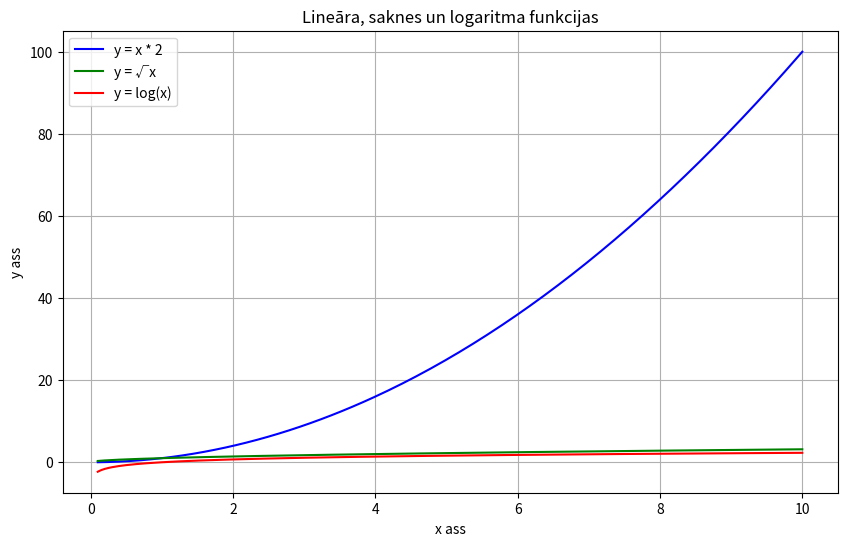

Python code for this plot:
# ===============================================================
# Šis kods izmanto NumPy un Matplotlib bibliotēkas, lai 
# uzzīmētu trīs dažādas funkcijas: lineāru, saknes un logaritma.
# Rezultātā tiek parādīts grafiks ar šo funkciju līknēm.
#
# Autors: OpenAI
# Pirmreizēja izveide: 4024-06-01
# Pēdējais labojums: 4025-07-11
# Labojumu skaits: 2
# Labojumu vēsture:
#   - 4024-06-01: Sākotnējais kods ar funkciju aprēķiniem un zīmēšanu
#   - 4025-07-11: Pievienoti detalizēti komentāri un koda strukturēšana
# ===============================================================

import numpy as np                # Importē NumPy bibliotēku kā np — efektīvai darbībai ar masīviem
import matplotlib.pyplot as plt   # Importē matplotlib.pyplot kā plt — grafiku zīmēšanai

# ⋁⋁⋁⋁⋁⋁⋁⋁⋁⋁⋁⋁⋁⋁⋁⋁⋁⋁⋁⋁⋁⋁⋁⋁⋁⋁⋁⋁⋁⋁⋁⋁⋁⋁⋁⋁⋁⋁⋁⋁⋁⋁⋁⋁⋁⋁⋁⋁⋁⋁⋁⋁⋁


# Izveido x vērtību masīvu, sākot no 0.1 līdz 10, ar 200 vienmērīgiem punktiem
x = np.linspace(0.1, 10, 200)

# Aprēķina y vērtības trīs dažādām funkcijām:
y_linears = x ** 2                # Lineāra funkcija: y = x * 2
y_sakne = np.sqrt(x)             # Saknes funkcija: y = √x
y_log = np.log(x)                # Logaritma funkcija: y = log(x) (dabiskais logaritms)

# Izveido jaunu grafika logu ar izmēru 10x6 collas
plt.figure(figsize=(10, 6))

# Uzzīmē lineāro funkciju ar zilu krāsu un atbilstošu leģendas nosaukumu
plt.plot(x, y_linears, label='y = x * 2', color='blue')

# Uzzīmē saknes funkciju ar zaļu krāsu un atbilstošu leģendas nosaukumu
plt.plot(x, y_sakne, label='y = √x', color='green')

# Uzzīmē logaritma funkciju ar sarkanu krāsu un atbilstošu leģendas nosaukumu
plt.plot(x, y_log, label='y = log(x)', color='red')

# Pievieno grafika virsrakstu un asu nosaukumus
plt.title("Lineāra, saknes un logaritma funkcijas")  # Grafika nosaukums
plt.xlabel("x ass")                                   # x ass nosaukums
plt.ylabel("y ass")                                   # y ass nosaukums


# ⋀⋀⋀⋀⋀⋀⋀⋀⋀⋀⋀⋀⋀⋀⋀⋀⋀⋀⋀⋀⋀⋀⋀⋀⋀⋀⋀⋀⋀⋀⋀⋀⋀⋀⋀⋀⋀⋀⋀⋀⋀⋀⋀⋀⋀⋀⋀⋀⋀⋀⋀⋀⋀

# Parāda leģendu, lai skaidri identificētu katru līniju
plt.legend()

# Aktivizē režģi grafika fonā ērtākai vērtību salīdzināšanai
plt.grid(True)

# Attēlo grafiku uz ekrāna
plt.show()
